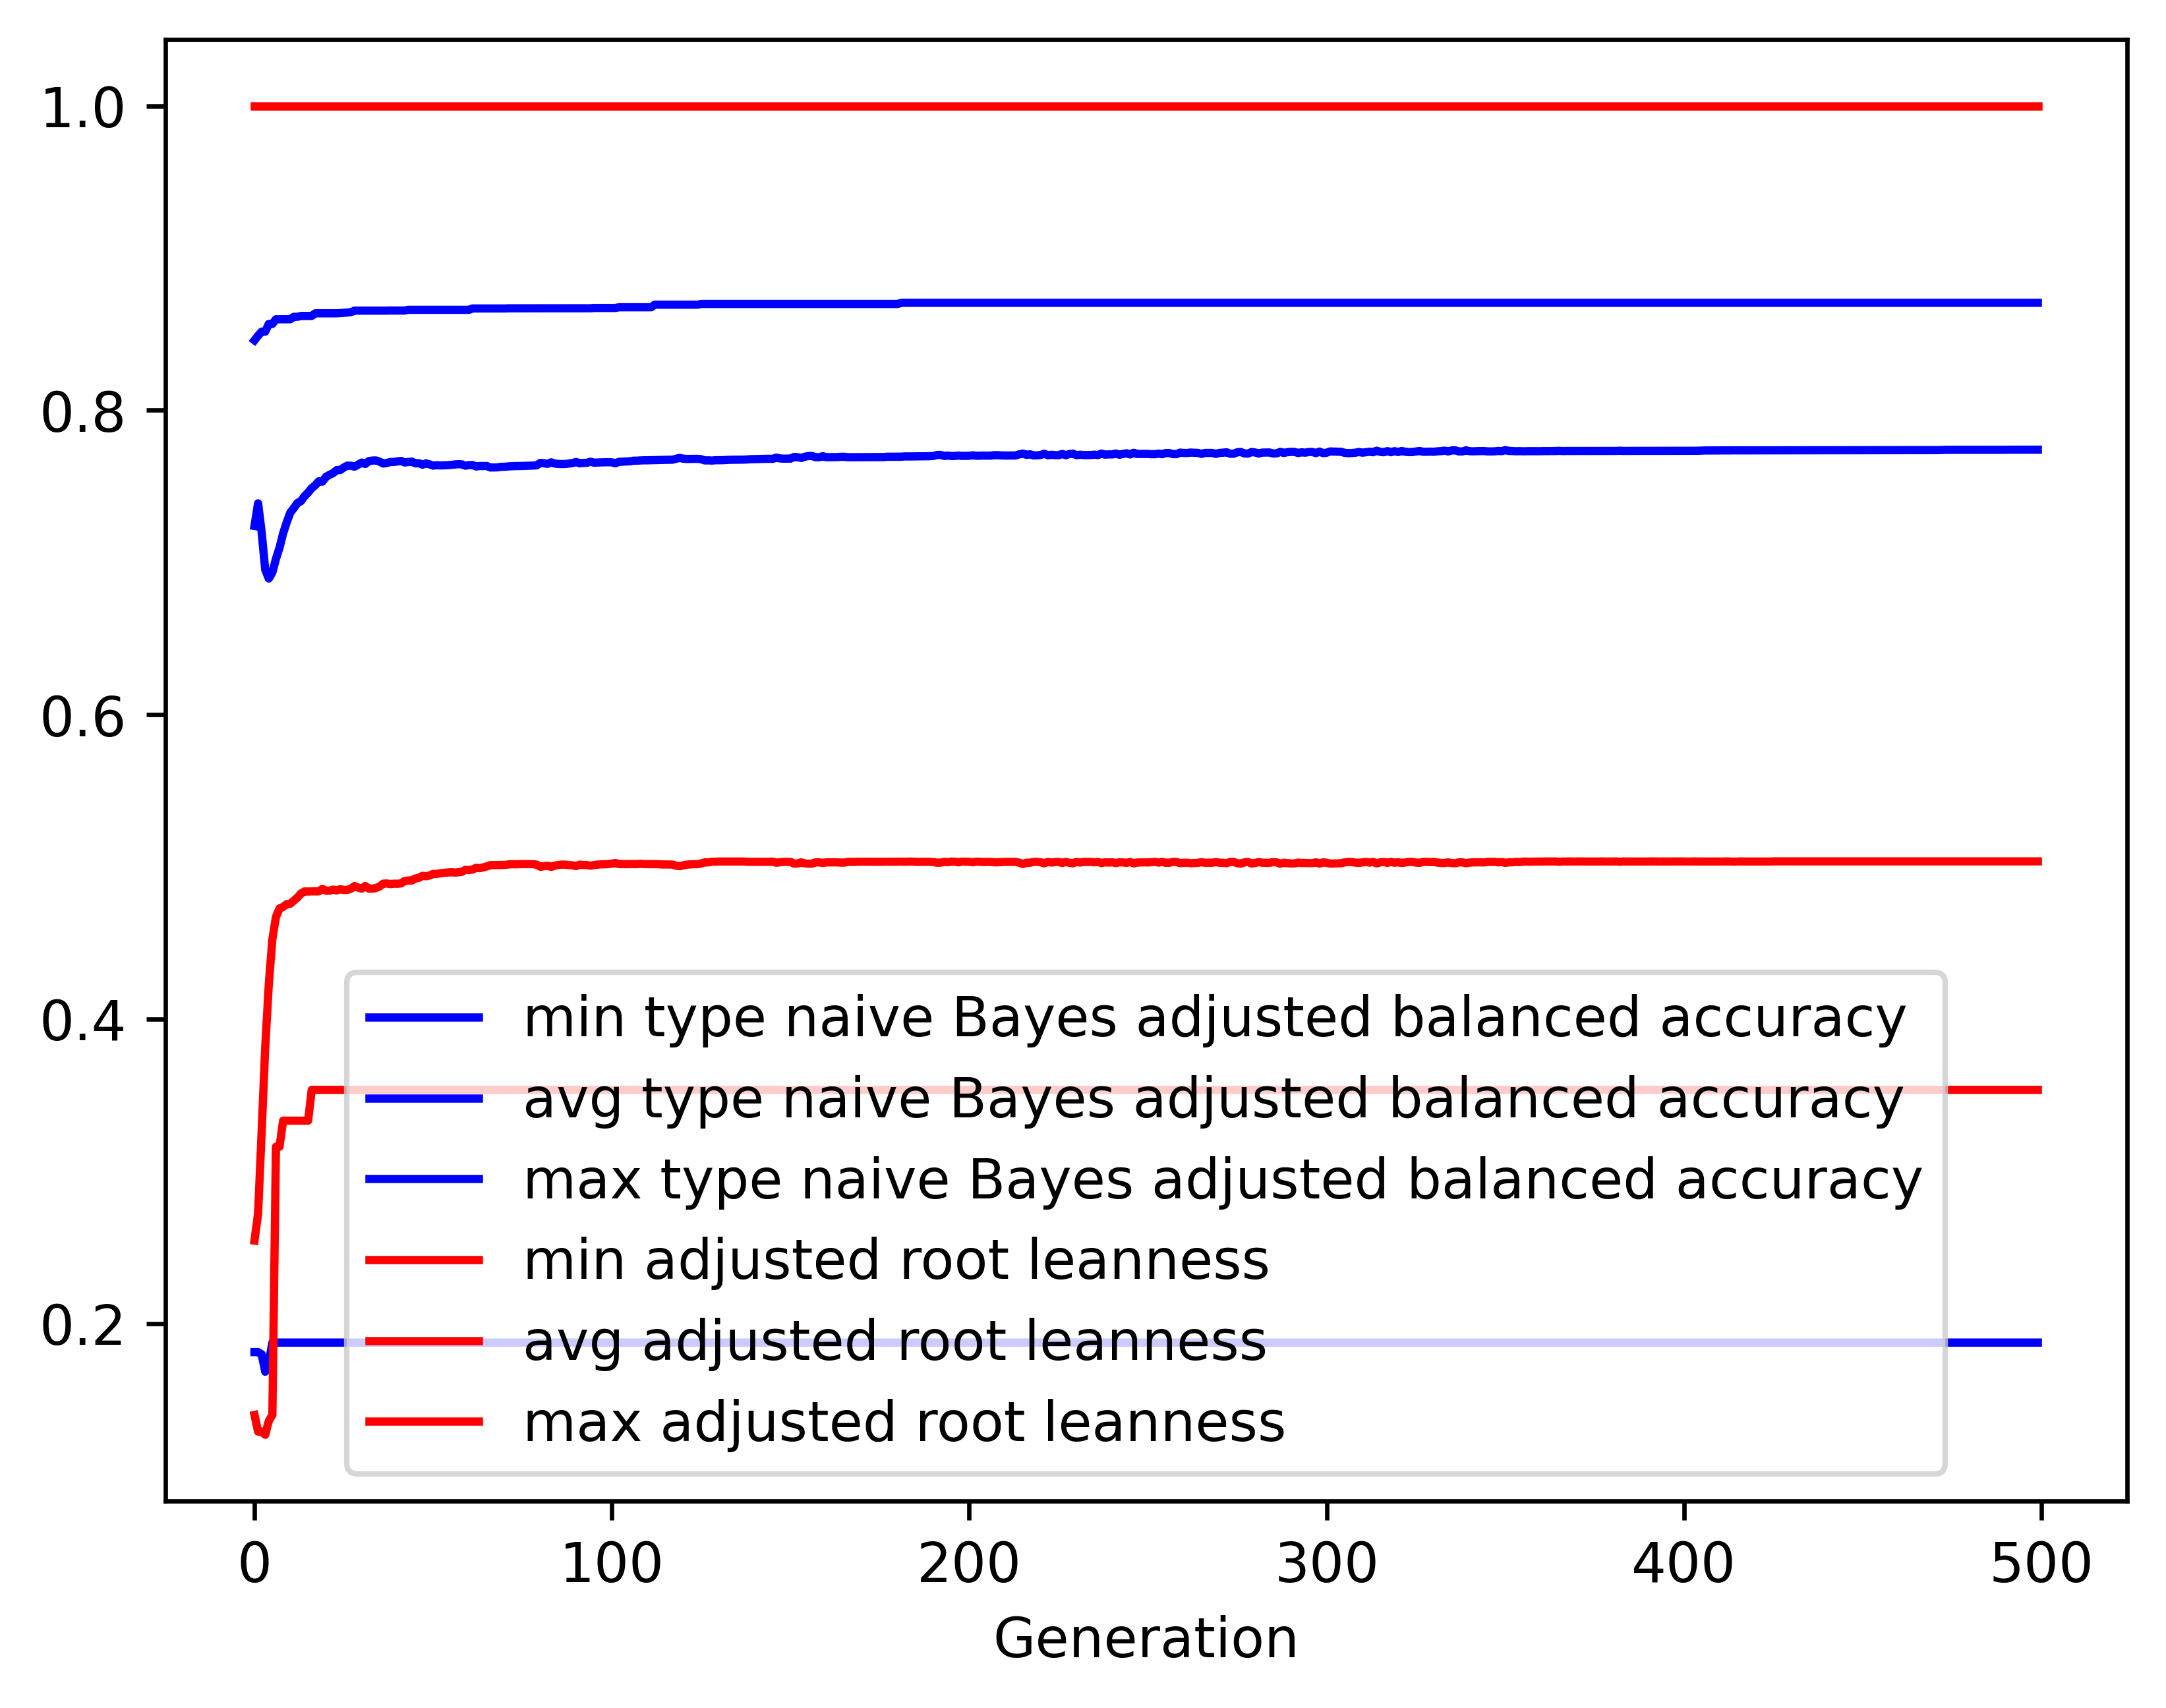

Source data for this figure (header and first rows):
gen, evals, gen_feats, explored, type naive Bayes adjusted balanced accur…, type naive Bayes adjusted balanced accur…, type naive Bayes adjusted balanced accur…, type naive Bayes adjusted balanced accur…, adjusted root leanness_min, adjusted root leanness_avg, adjusted root leanness_max, adjusted root leanness_std
0, 500, 409, 409, 0.1813, 0.724, 0.846, 0.1221, 0.14, 0.2546, 1.0, 0.1641
1, 512, 626, 633, 0.1813, 0.7389, 0.849, 0.1146, 0.1291, 0.2724, 1.0, 0.1391
2, 500, 713, 872, 0.1799, 0.7199, 0.8516, 0.1407, 0.1291, 0.3262, 1.0, 0.1514
3, 500, 705, 1071, 0.1684, 0.6953, 0.8516, 0.174, 0.127, 0.3816, 1.0, 0.158
4, 500, 714, 1251, 0.1747, 0.6895, 0.8567, 0.1797, 0.1361, 0.423, 1.0, 0.1472
5, 500, 740, 1433, 0.1876, 0.6935, 0.8567, 0.171, 0.14, 0.4526, 1.0, 0.1289
6, 500, 749, 1618, 0.1876, 0.7024, 0.8598, 0.1605, 0.3162, 0.4672, 1.0, 0.1214
7, 500, 750, 1780, 0.1876, 0.7097, 0.8598, 0.158, 0.3162, 0.4728, 1.0, 0.1205
8, 500, 758, 1959, 0.1876, 0.7191, 0.8598, 0.1521, 0.3333, 0.4737, 1.0, 0.12
9, 500, 757, 2110, 0.1876, 0.7263, 0.8598, 0.1468, 0.3333, 0.4756, 1.0, 0.1199
10, 500, 790, 2296, 0.1876, 0.7327, 0.8598, 0.1427, 0.3333, 0.4758, 1.0, 0.1197
11, 500, 759, 2435, 0.1876, 0.7357, 0.8614, 0.1425, 0.3333, 0.4779, 1.0, 0.1192
12, 500, 764, 2573, 0.1876, 0.7391, 0.8614, 0.1414, 0.3333, 0.4798, 1.0, 0.1189
13, 500, 773, 2729, 0.1876, 0.7403, 0.862, 0.1422, 0.3333, 0.4826, 1.0, 0.1187
14, 500, 747, 2858, 0.1876, 0.7436, 0.862, 0.1389, 0.3333, 0.4839, 1.0, 0.118
15, 500, 780, 2981, 0.1876, 0.7459, 0.862, 0.139, 0.3333, 0.4839, 1.0, 0.118
16, 500, 793, 3106, 0.1876, 0.7488, 0.862, 0.1382, 0.3536, 0.484, 1.0, 0.118
17, 500, 771, 3220, 0.1876, 0.7508, 0.8637, 0.1375, 0.3536, 0.484, 1.0, 0.118
18, 500, 772, 3324, 0.1876, 0.7534, 0.8637, 0.1362, 0.3536, 0.484, 1.0, 0.118
19, 500, 780, 3436, 0.1876, 0.7531, 0.8637, 0.1368, 0.3536, 0.4856, 1.0, 0.1178
20, 500, 781, 3526, 0.1876, 0.7563, 0.8637, 0.1346, 0.3536, 0.4844, 1.0, 0.1179
21, 500, 779, 3630, 0.1876, 0.7576, 0.8637, 0.1338, 0.3536, 0.4844, 1.0, 0.1179
22, 500, 780, 3722, 0.1876, 0.7587, 0.8637, 0.1326, 0.3536, 0.4851, 1.0, 0.1179
23, 500, 762, 3794, 0.1876, 0.7607, 0.8637, 0.1317, 0.3536, 0.4846, 1.0, 0.1177
24, 500, 779, 3876, 0.1876, 0.7608, 0.8639, 0.1318, 0.3536, 0.4854, 1.0, 0.118
25, 500, 767, 3960, 0.1876, 0.7624, 0.8641, 0.1316, 0.3536, 0.4848, 1.0, 0.1181
26, 500, 782, 4057, 0.1876, 0.7637, 0.8642, 0.1308, 0.3536, 0.485, 1.0, 0.1175
27, 500, 784, 4140, 0.1876, 0.7635, 0.8645, 0.1318, 0.3536, 0.4857, 1.0, 0.1177
28, 500, 782, 4214, 0.1876, 0.763, 0.8655, 0.1317, 0.3536, 0.4875, 1.0, 0.1175
29, 500, 763, 4285, 0.1876, 0.7643, 0.8655, 0.1311, 0.3536, 0.4865, 1.0, 0.1175
30, 500, 800, 4360, 0.1876, 0.7657, 0.8655, 0.1306, 0.3536, 0.4857, 1.0, 0.1177
31, 500, 728, 4413, 0.1876, 0.7647, 0.8655, 0.1312, 0.3536, 0.4875, 1.0, 0.1175
32, 500, 801, 4477, 0.1876, 0.7666, 0.8655, 0.1305, 0.3536, 0.4857, 1.0, 0.1177
33, 500, 781, 4541, 0.1876, 0.767, 0.8655, 0.1306, 0.3536, 0.4857, 1.0, 0.1177
34, 500, 778, 4588, 0.1876, 0.767, 0.8655, 0.1304, 0.3536, 0.4862, 1.0, 0.1176
35, 500, 765, 4644, 0.1876, 0.7663, 0.8655, 0.1313, 0.3536, 0.4872, 1.0, 0.1178
36, 500, 797, 4697, 0.1876, 0.765, 0.8655, 0.1319, 0.3536, 0.489, 1.0, 0.1175
37, 500, 735, 4750, 0.1876, 0.7654, 0.8655, 0.1317, 0.3536, 0.4892, 1.0, 0.1173
38, 500, 747, 4792, 0.1876, 0.766, 0.8655, 0.1318, 0.3536, 0.4887, 1.0, 0.1174
39, 500, 778, 4837, 0.1876, 0.7661, 0.8655, 0.1317, 0.3536, 0.489, 1.0, 0.1175
40, 500, 737, 4876, 0.1876, 0.7664, 0.8655, 0.1317, 0.3536, 0.489, 1.0, 0.1175
41, 500, 774, 4907, 0.1876, 0.7667, 0.8655, 0.1314, 0.3536, 0.4892, 1.0, 0.1173
42, 500, 737, 4947, 0.1876, 0.7657, 0.8655, 0.1318, 0.3536, 0.4908, 1.0, 0.1172
43, 500, 761, 4991, 0.1876, 0.766, 0.866, 0.1315, 0.3536, 0.4911, 1.0, 0.1169
44, 500, 769, 5029, 0.1876, 0.7663, 0.866, 0.1315, 0.3536, 0.4911, 1.0, 0.1169
45, 500, 760, 5064, 0.1876, 0.7652, 0.866, 0.1322, 0.3536, 0.4924, 1.0, 0.1169
46, 500, 770, 5101, 0.1876, 0.7652, 0.866, 0.1318, 0.3536, 0.4929, 1.0, 0.1166
47, 500, 760, 5132, 0.1876, 0.7642, 0.866, 0.1326, 0.3536, 0.4942, 1.0, 0.1166
48, 500, 768, 5157, 0.1876, 0.7651, 0.866, 0.1317, 0.3536, 0.4939, 1.0, 0.1161
49, 500, 757, 5187, 0.1876, 0.7645, 0.866, 0.1326, 0.3536, 0.4944, 1.0, 0.1164
50, 500, 770, 5216, 0.1876, 0.7636, 0.866, 0.1334, 0.3536, 0.4954, 1.0, 0.1164
51, 500, 745, 5245, 0.1876, 0.7639, 0.866, 0.1329, 0.3536, 0.4954, 1.0, 0.1164
52, 500, 782, 5268, 0.1876, 0.7638, 0.866, 0.1329, 0.3536, 0.4959, 1.0, 0.1163
53, 500, 780, 5291, 0.1876, 0.7639, 0.866, 0.1328, 0.3536, 0.4962, 1.0, 0.1161
54, 500, 761, 5313, 0.1876, 0.7639, 0.866, 0.1325, 0.3536, 0.4963, 1.0, 0.1159
55, 500, 749, 5334, 0.1876, 0.7641, 0.866, 0.1325, 0.3536, 0.4965, 1.0, 0.1158
56, 500, 749, 5351, 0.1876, 0.7644, 0.866, 0.1321, 0.3536, 0.4963, 1.0, 0.1159
57, 500, 749, 5371, 0.1876, 0.7646, 0.866, 0.1321, 0.3536, 0.4965, 1.0, 0.1158
58, 500, 772, 5392, 0.1876, 0.7645, 0.866, 0.132, 0.3536, 0.4968, 1.0, 0.1156
59, 500, 749, 5411, 0.1876, 0.7636, 0.866, 0.1325, 0.3536, 0.4981, 1.0, 0.1156
... 440 more rows
